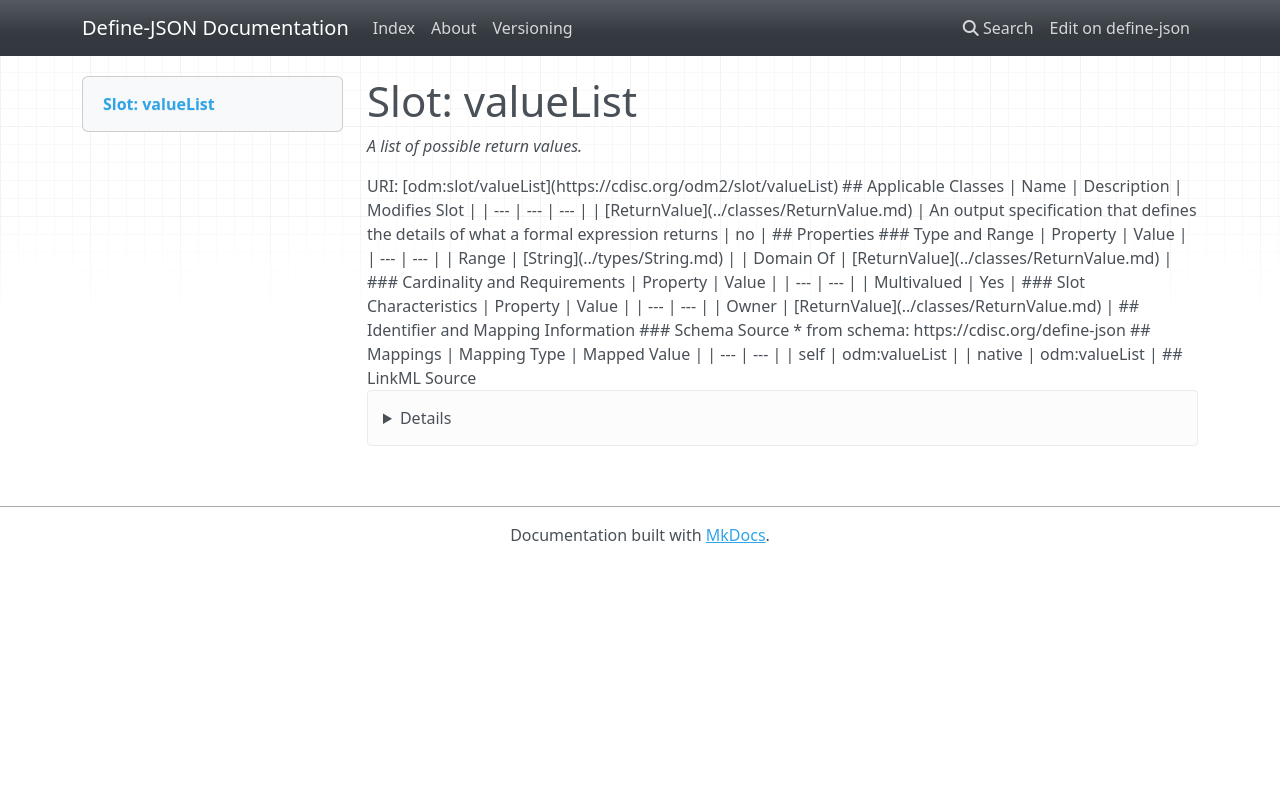

repository: TeMeta/define-json · page: slots/valueList/index.html · generator: mkdocs



# Slot: valueList 


_A list of possible return values._





URI: [odm:slot/valueList](https://cdisc.org/odm2/slot/valueList)
Alias: valueList

<!-- no inheritance hierarchy -->





## Applicable Classes

| Name | Description | Modifies Slot |
| --- | --- | --- |
| [ReturnValue](../classes/ReturnValue.md) | An output specification that defines the details of what a formal expression returns |  no  |






## Properties

* Range: [String](../types/String.md)

* Multivalued: True




## Identifier and Mapping Information






### Schema Source


* from schema: https://cdisc.org/define-json




## Mappings

| Mapping Type | Mapped Value |
| ---  | ---  |
| self | odm:valueList |
| native | odm:valueList |




## LinkML Source

<details>
```yaml
name: valueList
description: A list of possible return values.
from_schema: https://cdisc.org/define-json
rank: 1000
alias: valueList
owner: ReturnValue
domain_of:
- ReturnValue
range: string
multivalued: true

```
</details>
